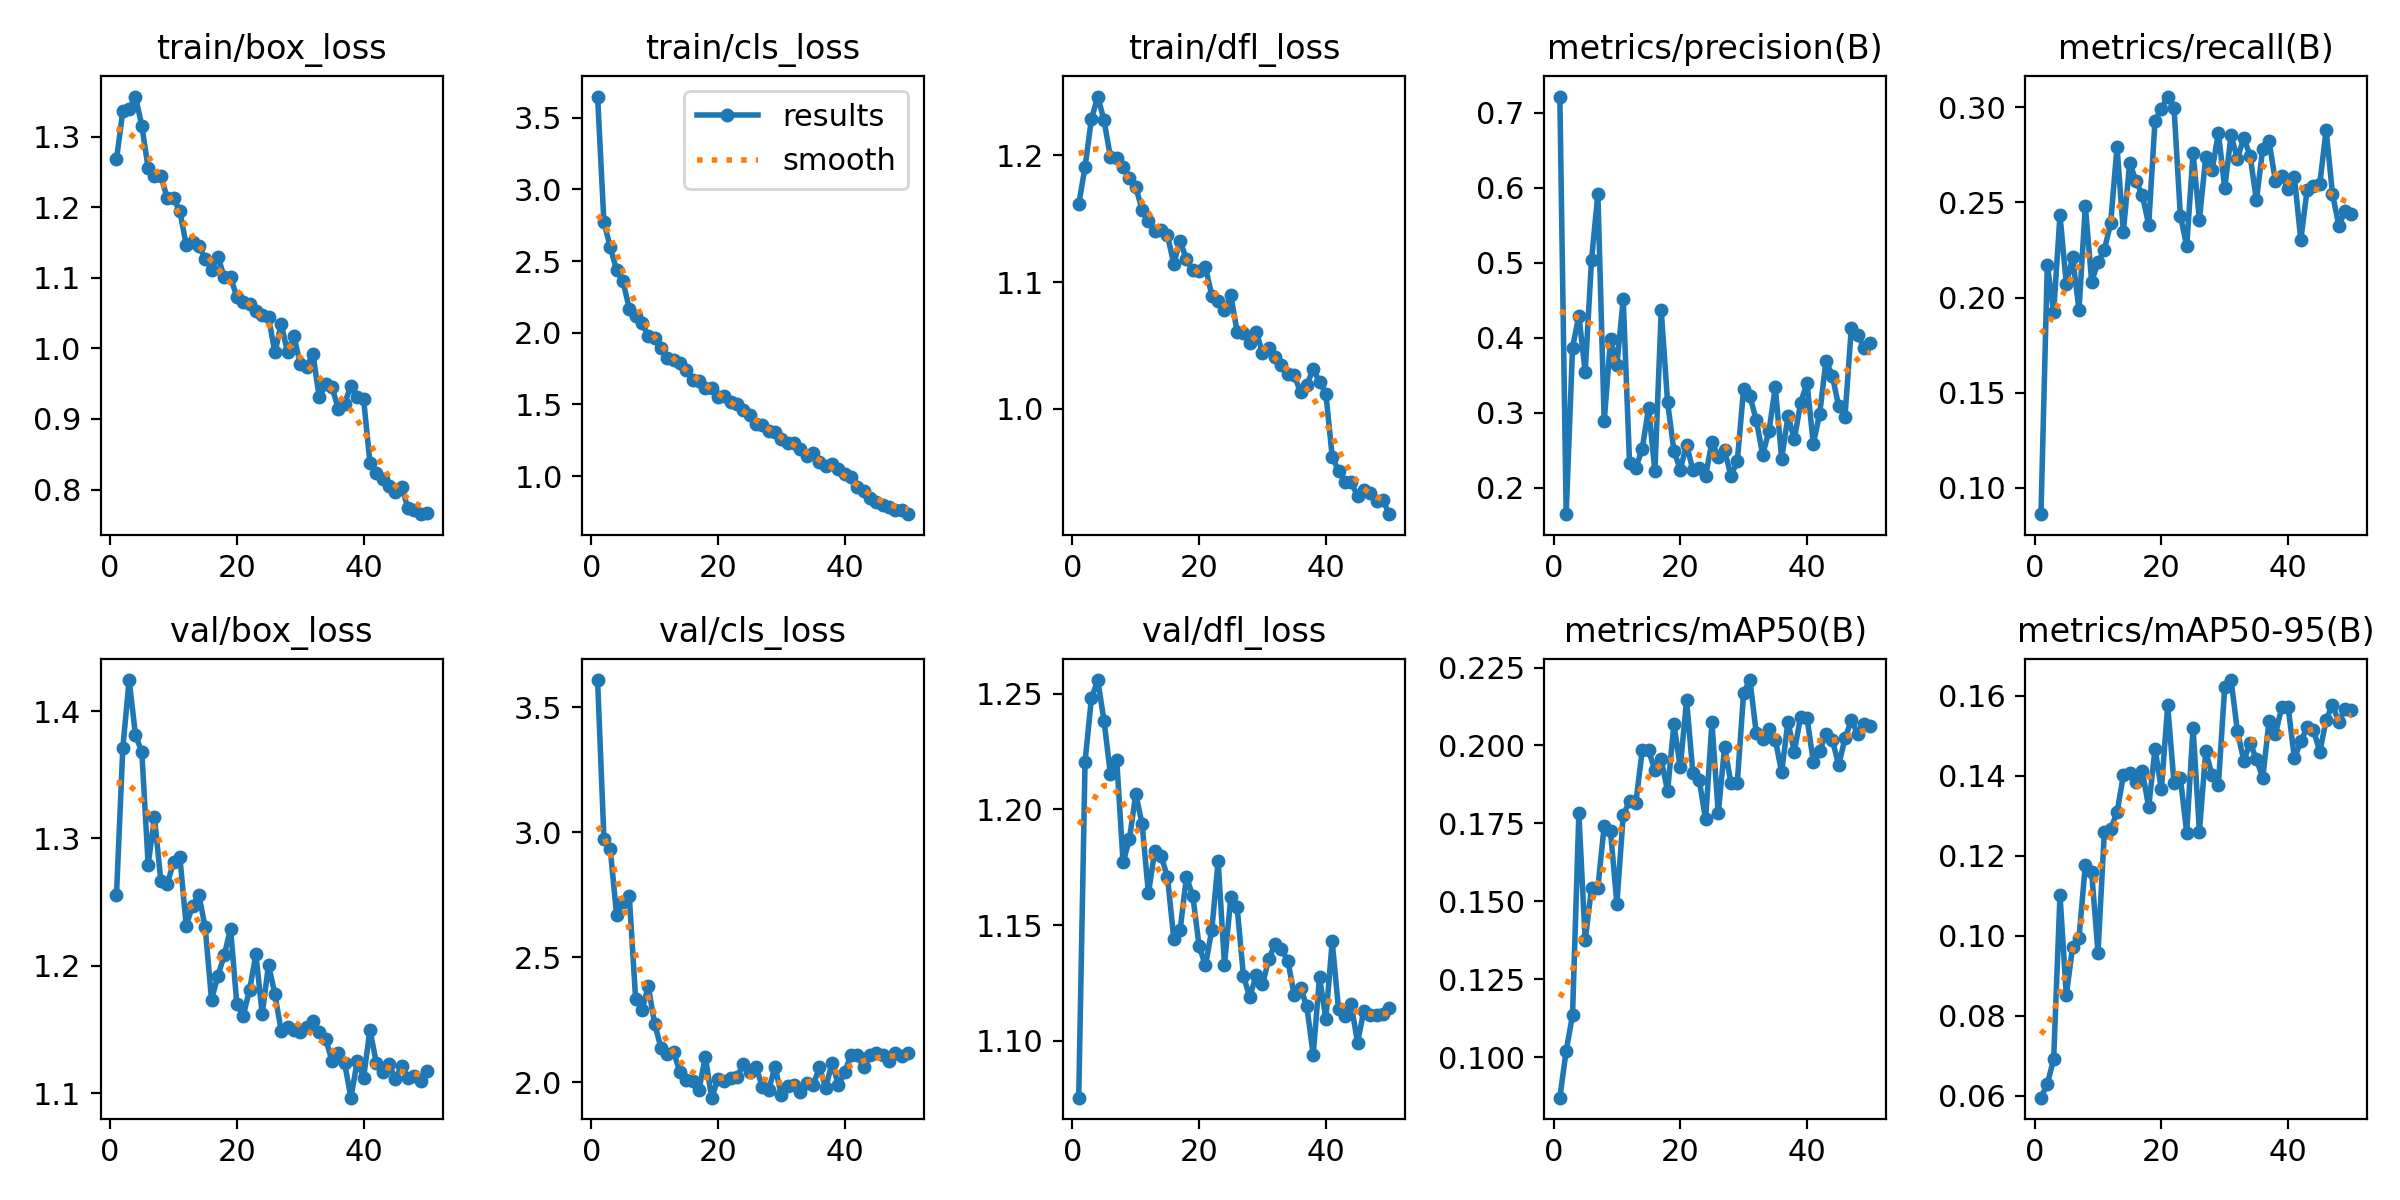

The table this chart was drawn from, first rows:
epoch, time, train/box_loss, train/cls_loss, train/dfl_loss, metrics/precision(B), metrics/recall(B), metrics/mAP50(B), metrics/mAP50-95(B), val/box_loss, val/cls_loss, val/dfl_loss, lr/pg0, lr/pg1, lr/pg2
1, 111, 1.268, 3.647, 1.161, 0.7218, 0.08621, 0.0871, 0.05956, 1.255, 3.609, 1.075, 0.0003654, 0.0003654, 0.0003654
2, 218, 1.336, 2.769, 1.191, 0.1648, 0.2173, 0.1022, 0.06296, 1.371, 2.974, 1.221, 0.0007212, 0.0007212, 0.0007212
3, 333.4, 1.339, 2.598, 1.228, 0.3869, 0.1921, 0.1135, 0.06916, 1.424, 2.932, 1.248, 0.001062, 0.001062, 0.001062
4, 446.1, 1.357, 2.437, 1.246, 0.4295, 0.2434, 0.1783, 0.1102, 1.381, 2.67, 1.256, 0.001045, 0.001045, 0.001045
5, 553.4, 1.315, 2.359, 1.227, 0.3548, 0.207, 0.1375, 0.08518, 1.368, 2.721, 1.238, 0.001023, 0.001023, 0.001023
6, 657.9, 1.256, 2.169, 1.199, 0.5037, 0.221, 0.1544, 0.09733, 1.279, 2.744, 1.215, 0.001001, 0.001001, 0.001001
7, 761.5, 1.244, 2.118, 1.198, 0.5921, 0.1934, 0.1543, 0.09944, 1.317, 2.334, 1.221, 0.000979, 0.000979, 0.000979
8, 866, 1.244, 2.066, 1.191, 0.2884, 0.2482, 0.1743, 0.1177, 1.267, 2.288, 1.177, 0.000957, 0.000957, 0.000957
9, 970.7, 1.214, 1.976, 1.182, 0.3985, 0.2084, 0.1724, 0.1159, 1.264, 2.384, 1.187, 0.000935, 0.000935, 0.000935
10, 1074, 1.213, 1.963, 1.175, 0.3635, 0.2185, 0.1493, 0.09581, 1.281, 2.234, 1.207, 0.000913, 0.000913, 0.000913
11, 1179, 1.194, 1.893, 1.157, 0.4518, 0.2251, 0.1777, 0.126, 1.286, 2.138, 1.194, 0.000891, 0.000891, 0.000891
12, 1282, 1.147, 1.825, 1.148, 0.2329, 0.239, 0.1822, 0.1268, 1.231, 2.115, 1.164, 0.000869, 0.000869, 0.000869
13, 1385, 1.151, 1.81, 1.141, 0.2266, 0.2791, 0.1817, 0.1308, 1.247, 2.121, 1.182, 0.000847, 0.000847, 0.000847
14, 1485, 1.145, 1.79, 1.141, 0.2517, 0.2345, 0.1984, 0.1401, 1.256, 2.04, 1.18, 0.000825, 0.000825, 0.000825
15, 1584, 1.127, 1.74, 1.137, 0.3068, 0.2708, 0.1985, 0.1407, 1.23, 2.008, 1.171, 0.000803, 0.000803, 0.000803
16, 1687, 1.112, 1.668, 1.115, 0.222, 0.2612, 0.1921, 0.1384, 1.173, 2.004, 1.144, 0.000781, 0.000781, 0.000781
17, 1789, 1.13, 1.665, 1.133, 0.4365, 0.2537, 0.1956, 0.1411, 1.192, 1.971, 1.148, 0.000759, 0.000759, 0.000759
18, 1888, 1.101, 1.616, 1.118, 0.3143, 0.2383, 0.1853, 0.1321, 1.208, 2.102, 1.171, 0.000737, 0.000737, 0.000737
19, 1996, 1.101, 1.617, 1.109, 0.2492, 0.293, 0.2068, 0.1468, 1.229, 1.939, 1.163, 0.000715, 0.000715, 0.000715
20, 2100, 1.073, 1.551, 1.108, 0.2242, 0.2991, 0.193, 0.1366, 1.17, 2.014, 1.141, 0.000693, 0.000693, 0.000693
21, 2207, 1.066, 1.56, 1.112, 0.2572, 0.3056, 0.2144, 0.1576, 1.161, 2.005, 1.133, 0.000671, 0.000671, 0.000671
22, 2309, 1.063, 1.518, 1.089, 0.2235, 0.2994, 0.1911, 0.1381, 1.181, 2.017, 1.148, 0.000649, 0.000649, 0.000649
23, 2651, 1.052, 1.504, 1.085, 0.2258, 0.2429, 0.1888, 0.1394, 1.209, 2.021, 1.178, 0.000627, 0.000627, 0.000627
24, 2758, 1.047, 1.463, 1.078, 0.2162, 0.2269, 0.1763, 0.1258, 1.162, 2.071, 1.133, 0.0006051, 0.0006051, 0.0006051
25, 2862, 1.044, 1.424, 1.089, 0.2608, 0.2761, 0.2074, 0.152, 1.201, 2.04, 1.162, 0.0005831, 0.0005831, 0.0005831
26, 2963, 0.9942, 1.362, 1.061, 0.241, 0.2408, 0.1783, 0.126, 1.178, 2.061, 1.158, 0.0005611, 0.0005611, 0.0005611
27, 3066, 1.034, 1.355, 1.06, 0.2498, 0.2737, 0.1996, 0.1461, 1.149, 1.982, 1.128, 0.0005391, 0.0005391, 0.0005391
28, 3166, 0.9945, 1.318, 1.052, 0.216, 0.2669, 0.1879, 0.1402, 1.151, 1.97, 1.119, 0.0005171, 0.0005171, 0.0005171
29, 3268, 1.018, 1.307, 1.061, 0.2352, 0.2865, 0.188, 0.1378, 1.15, 2.061, 1.128, 0.0004951, 0.0004951, 0.0004951
30, 3370, 0.9772, 1.261, 1.044, 0.332, 0.2575, 0.2169, 0.1623, 1.148, 1.95, 1.124, 0.0004731, 0.0004731, 0.0004731
31, 3478, 0.9733, 1.234, 1.048, 0.3219, 0.2853, 0.221, 0.1639, 1.152, 1.984, 1.135, 0.0004511, 0.0004511, 0.0004511
32, 3586, 0.992, 1.23, 1.041, 0.2903, 0.2728, 0.2039, 0.1512, 1.157, 1.988, 1.142, 0.0004291, 0.0004291, 0.0004291
33, 3693, 0.9307, 1.19, 1.035, 0.2443, 0.284, 0.2021, 0.1438, 1.148, 1.962, 1.139, 0.0004071, 0.0004071, 0.0004071
34, 3800, 0.9491, 1.141, 1.028, 0.2754, 0.2745, 0.2054, 0.1482, 1.143, 1.996, 1.135, 0.0003851, 0.0003851, 0.0003851
35, 3907, 0.9454, 1.161, 1.026, 0.3341, 0.2512, 0.2018, 0.1441, 1.126, 1.988, 1.12, 0.0003631, 0.0003631, 0.0003631
36, 4015, 0.9147, 1.099, 1.013, 0.2388, 0.2783, 0.1915, 0.1395, 1.132, 2.06, 1.123, 0.0003411, 0.0003411, 0.0003411
37, 4122, 0.9218, 1.072, 1.019, 0.2956, 0.282, 0.2076, 0.1538, 1.123, 1.978, 1.115, 0.0003191, 0.0003191, 0.0003191
38, 4226, 0.9472, 1.082, 1.032, 0.2646, 0.2611, 0.198, 0.1505, 1.096, 2.078, 1.094, 0.0002971, 0.0002971, 0.0002971
39, 4330, 0.9307, 1.046, 1.021, 0.3133, 0.2639, 0.2093, 0.1571, 1.125, 1.989, 1.127, 0.0002751, 0.0002751, 0.0002751
40, 4439, 0.9278, 1.017, 1.012, 0.3401, 0.2568, 0.2089, 0.1572, 1.112, 2.042, 1.11, 0.0002531, 0.0002531, 0.0002531
41, 4588, 0.8381, 0.9966, 0.9624, 0.2586, 0.2632, 0.1948, 0.1443, 1.15, 2.11, 1.143, 0.0002311, 0.0002311, 0.0002311
42, 4691, 0.8233, 0.922, 0.9511, 0.2985, 0.2303, 0.1983, 0.1486, 1.124, 2.107, 1.114, 0.0002091, 0.0002091, 0.0002091
43, 4794, 0.8145, 0.8934, 0.9425, 0.3695, 0.2566, 0.2037, 0.1521, 1.116, 2.06, 1.111, 0.0001871, 0.0001871, 0.0001871
44, 4896, 0.8052, 0.8491, 0.9419, 0.3492, 0.2587, 0.2019, 0.1516, 1.123, 2.109, 1.116, 0.0001651, 0.0001651, 0.0001651
45, 4999, 0.7966, 0.8213, 0.9314, 0.309, 0.2597, 0.1937, 0.1459, 1.111, 2.116, 1.099, 0.0001431, 0.0001431, 0.0001431
46, 5099, 0.8034, 0.801, 0.9359, 0.2949, 0.288, 0.2023, 0.154, 1.121, 2.111, 1.113, 0.0001211, 0.0001211, 0.0001211
47, 5198, 0.7738, 0.7877, 0.9337, 0.4137, 0.2546, 0.2081, 0.1578, 1.111, 2.087, 1.111, 9.91012e-05, 9.91012e-05, 9.91012e-05
48, 5300, 0.7704, 0.7667, 0.9272, 0.4039, 0.2377, 0.2038, 0.1534, 1.113, 2.117, 1.111, 7.71034e-05, 7.71034e-05, 7.71034e-05
49, 5403, 0.7651, 0.7603, 0.9281, 0.3868, 0.2455, 0.2069, 0.1567, 1.11, 2.104, 1.112, 5.51056e-05, 5.51056e-05, 5.51056e-05
50, 5506, 0.7665, 0.7347, 0.9169, 0.3924, 0.2436, 0.2064, 0.1565, 1.117, 2.116, 1.114, 3.31078e-05, 3.31078e-05, 3.31078e-05
